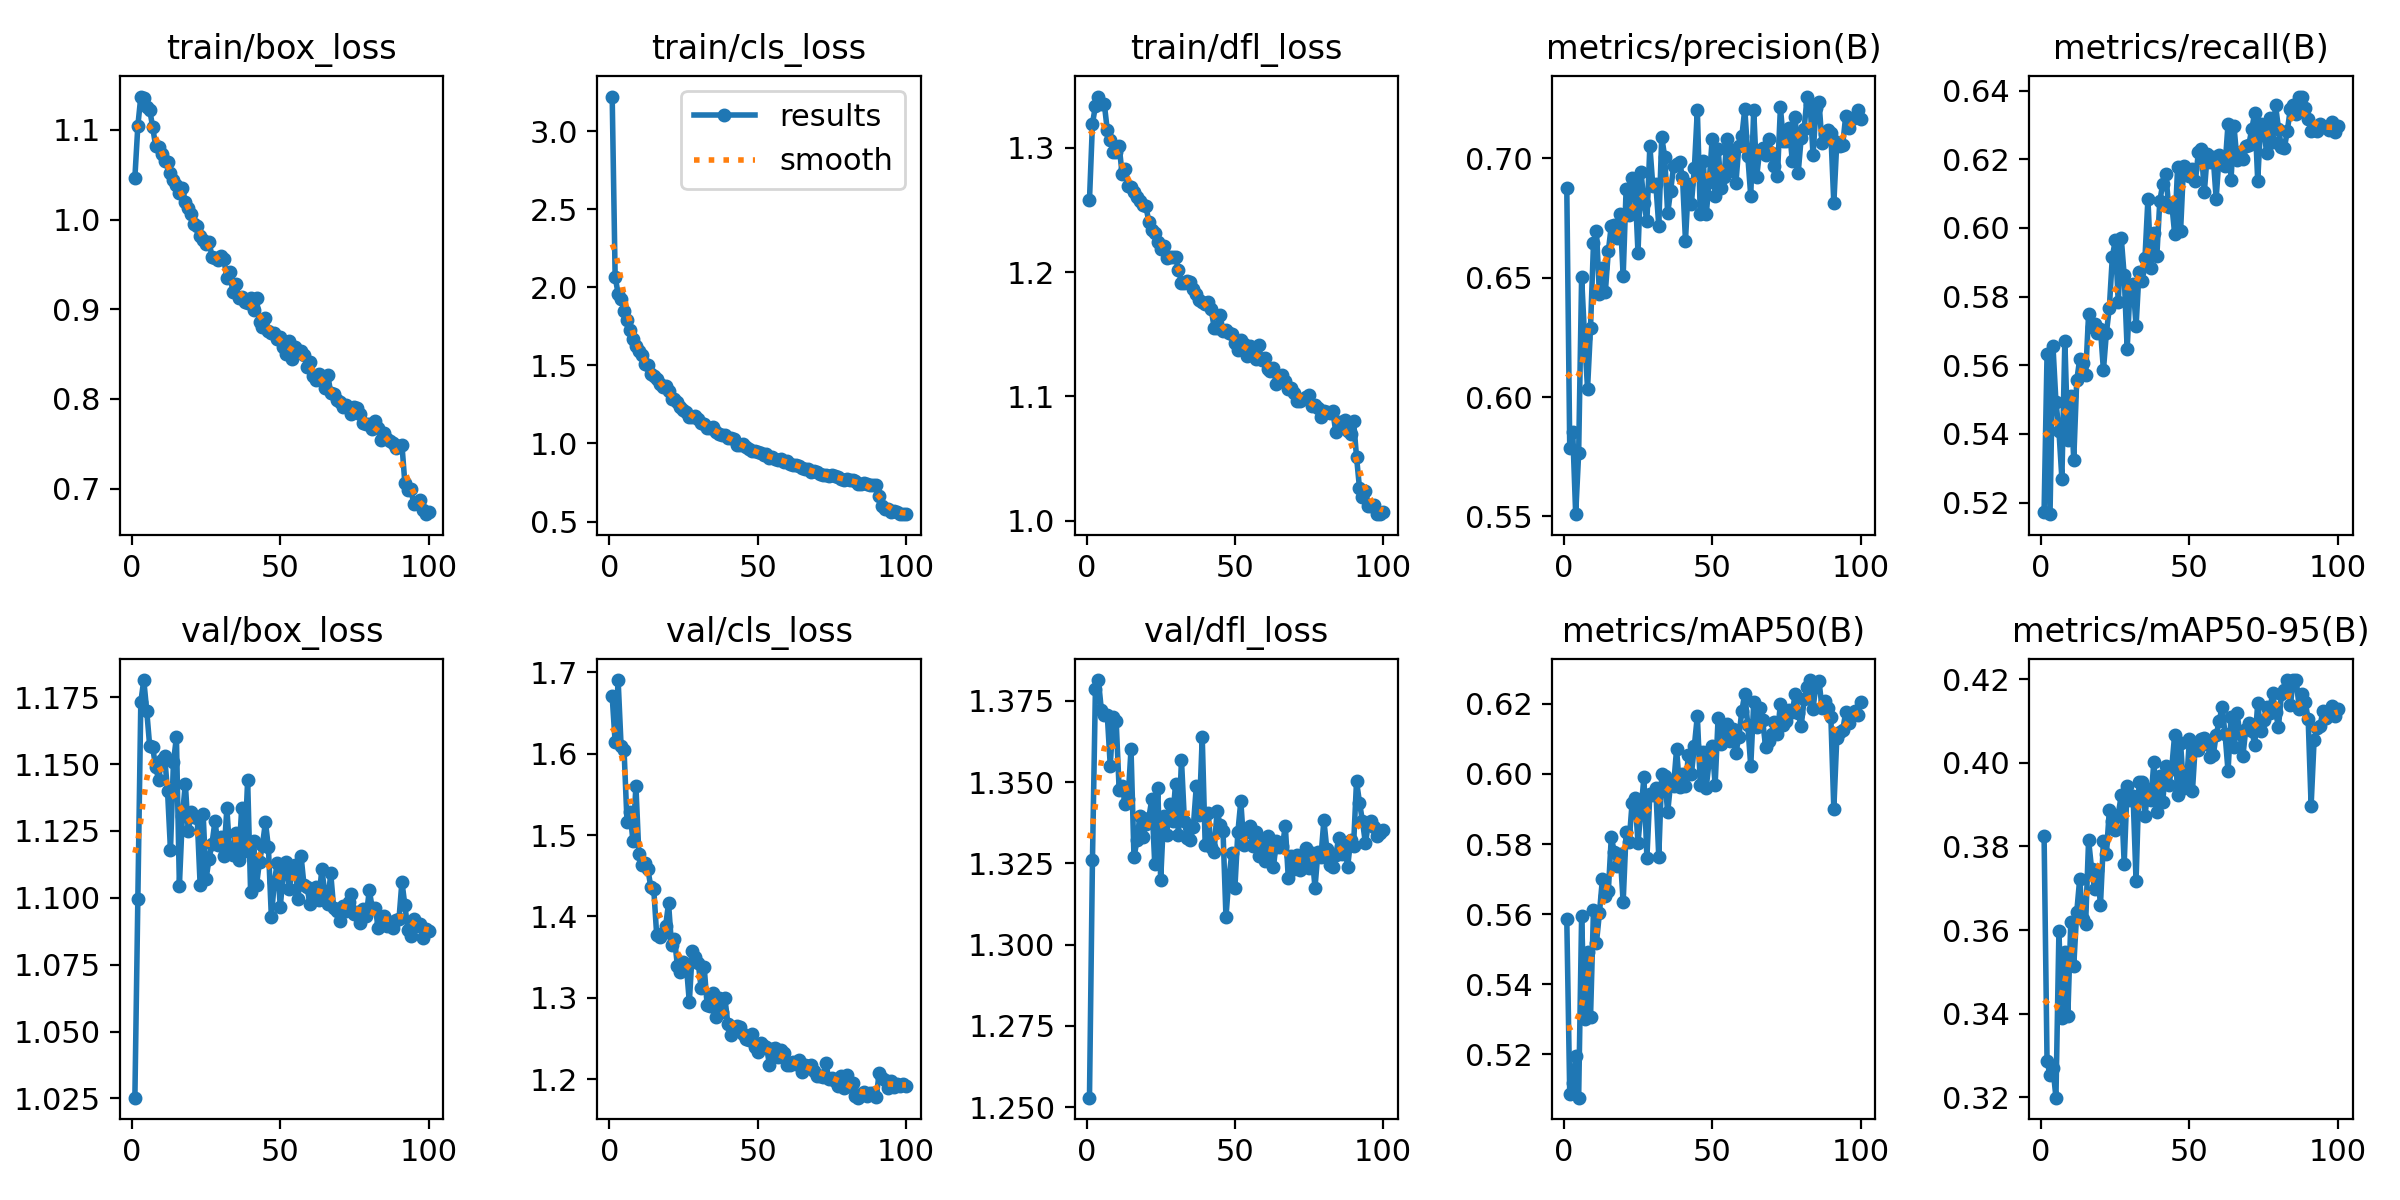

Data behind this chart, as committed beside it:
epoch, train/box_loss, train/cls_loss, train/dfl_loss, metrics/precision(B), metrics/recall(B), metrics/mAP50(B), metrics/mAP50-95(B), val/box_loss, val/cls_loss, val/dfl_loss, lr/pg0, lr/pg1, lr/pg2
1, 1.047, 3.221, 1.258, 0.6877, 0.5173, 0.5585, 0.3825, 1.025, 1.671, 1.253, 0.0001381, 0.0001381, 0.0001381
2, 1.105, 2.066, 1.319, 0.5785, 0.5633, 0.5085, 0.3286, 1.1, 1.614, 1.326, 0.0002744, 0.0002744, 0.0002744
3, 1.137, 1.96, 1.333, 0.5855, 0.5166, 0.5118, 0.3253, 1.173, 1.69, 1.379, 0.0004079, 0.0004079, 0.0004079
4, 1.136, 1.927, 1.341, 0.551, 0.5655, 0.5194, 0.3269, 1.181, 1.61, 1.381, 0.0004046, 0.0004046, 0.0004046
5, 1.125, 1.851, 1.335, 0.5764, 0.5493, 0.5076, 0.3199, 1.17, 1.604, 1.372, 0.0004005, 0.0004005, 0.0004005
6, 1.122, 1.793, 1.335, 0.6502, 0.541, 0.5594, 0.3597, 1.157, 1.516, 1.371, 0.0003964, 0.0003964, 0.0003964
7, 1.103, 1.727, 1.314, 0.6248, 0.5269, 0.53, 0.3388, 1.156, 1.528, 1.371, 0.0003922, 0.0003922, 0.0003922
8, 1.082, 1.667, 1.306, 0.6036, 0.5672, 0.5491, 0.3548, 1.149, 1.493, 1.355, 0.0003881, 0.0003881, 0.0003881
9, 1.081, 1.623, 1.296, 0.629, 0.5382, 0.5305, 0.3394, 1.144, 1.56, 1.37, 0.000384, 0.000384, 0.000384
10, 1.073, 1.593, 1.296, 0.6644, 0.5509, 0.5612, 0.3618, 1.152, 1.476, 1.369, 0.0003798, 0.0003798, 0.0003798
11, 1.065, 1.568, 1.302, 0.6697, 0.5324, 0.5519, 0.3514, 1.153, 1.464, 1.348, 0.0003757, 0.0003757, 0.0003757
12, 1.064, 1.507, 1.279, 0.6431, 0.5556, 0.5603, 0.3642, 1.14, 1.465, 1.349, 0.0003716, 0.0003716, 0.0003716
13, 1.052, 1.501, 1.283, 0.6543, 0.5617, 0.57, 0.3722, 1.118, 1.459, 1.343, 0.0003675, 0.0003675, 0.0003675
14, 1.044, 1.446, 1.27, 0.6442, 0.5607, 0.5652, 0.3627, 1.151, 1.437, 1.345, 0.0003633, 0.0003633, 0.0003633
15, 1.039, 1.434, 1.268, 0.6611, 0.557, 0.5665, 0.3615, 1.16, 1.434, 1.36, 0.0003592, 0.0003592, 0.0003592
16, 1.029, 1.41, 1.265, 0.6718, 0.5749, 0.5819, 0.3816, 1.105, 1.377, 1.327, 0.0003551, 0.0003551, 0.0003551
17, 1.035, 1.382, 1.26, 0.6723, 0.5712, 0.5778, 0.3747, 1.13, 1.374, 1.332, 0.0003509, 0.0003509, 0.0003509
18, 1.02, 1.36, 1.257, 0.6667, 0.5721, 0.5738, 0.3698, 1.143, 1.379, 1.34, 0.0003468, 0.0003468, 0.0003468
19, 1.013, 1.367, 1.254, 0.6765, 0.5693, 0.5771, 0.3745, 1.125, 1.388, 1.333, 0.0003427, 0.0003427, 0.0003427
20, 1.007, 1.337, 1.253, 0.6506, 0.5706, 0.5634, 0.366, 1.132, 1.416, 1.337, 0.0003386, 0.0003386, 0.0003386
21, 0.9954, 1.288, 1.24, 0.6873, 0.5586, 0.5835, 0.3813, 1.13, 1.364, 1.339, 0.0003344, 0.0003344, 0.0003344
22, 0.9925, 1.287, 1.234, 0.6762, 0.5694, 0.5805, 0.3782, 1.13, 1.373, 1.345, 0.0003303, 0.0003303, 0.0003303
23, 0.9821, 1.266, 1.231, 0.692, 0.5768, 0.5916, 0.3887, 1.105, 1.339, 1.325, 0.0003262, 0.0003262, 0.0003262
24, 0.9772, 1.233, 1.224, 0.6884, 0.5915, 0.5931, 0.3862, 1.131, 1.332, 1.348, 0.000322, 0.000322, 0.000322
25, 0.9731, 1.214, 1.218, 0.6605, 0.5964, 0.5804, 0.384, 1.107, 1.344, 1.32, 0.0003179, 0.0003179, 0.0003179
26, 0.9752, 1.202, 1.221, 0.6945, 0.5784, 0.5896, 0.3876, 1.115, 1.34, 1.34, 0.0003138, 0.0003138, 0.0003138
27, 0.9584, 1.168, 1.211, 0.6815, 0.5972, 0.599, 0.3923, 1.12, 1.295, 1.334, 0.0003097, 0.0003097, 0.0003097
28, 0.9568, 1.17, 1.212, 0.6737, 0.5861, 0.5761, 0.3759, 1.129, 1.358, 1.343, 0.0003055, 0.0003055, 0.0003055
29, 0.9544, 1.178, 1.212, 0.7052, 0.5646, 0.5944, 0.3946, 1.12, 1.351, 1.338, 0.0003014, 0.0003014, 0.0003014
30, 0.959, 1.156, 1.212, 0.6885, 0.5831, 0.5941, 0.3911, 1.123, 1.343, 1.349, 0.0002973, 0.0002973, 0.0002973
31, 0.9556, 1.133, 1.202, 0.6894, 0.5837, 0.596, 0.3921, 1.116, 1.312, 1.334, 0.0002931, 0.0002931, 0.0002931
32, 0.9346, 1.127, 1.192, 0.6718, 0.5713, 0.5764, 0.3717, 1.133, 1.338, 1.357, 0.000289, 0.000289, 0.000289
33, 0.941, 1.098, 1.191, 0.7089, 0.5871, 0.6001, 0.3954, 1.117, 1.291, 1.338, 0.0002849, 0.0002849, 0.0002849
34, 0.9195, 1.1, 1.193, 0.7007, 0.5847, 0.5993, 0.3955, 1.116, 1.29, 1.333, 0.0002808, 0.0002808, 0.0002808
35, 0.9285, 1.105, 1.192, 0.6769, 0.5912, 0.5891, 0.3873, 1.124, 1.305, 1.332, 0.0002766, 0.0002766, 0.0002766
36, 0.9126, 1.072, 1.186, 0.6865, 0.6085, 0.5975, 0.3938, 1.114, 1.277, 1.336, 0.0002725, 0.0002725, 0.0002725
37, 0.9135, 1.06, 1.182, 0.6967, 0.5884, 0.5967, 0.3911, 1.134, 1.3, 1.349, 0.0002684, 0.0002684, 0.0002684
38, 0.908, 1.056, 1.178, 0.6977, 0.5985, 0.607, 0.4003, 1.117, 1.283, 1.34, 0.0002642, 0.0002642, 0.0002642
39, 0.9073, 1.056, 1.176, 0.6985, 0.5918, 0.5964, 0.3883, 1.144, 1.299, 1.364, 0.0002601, 0.0002601, 0.0002601
40, 0.9124, 1.038, 1.174, 0.6921, 0.6078, 0.5999, 0.397, 1.102, 1.268, 1.331, 0.000256, 0.000256, 0.000256
41, 0.8995, 1.033, 1.176, 0.6656, 0.6128, 0.5966, 0.3907, 1.121, 1.255, 1.34, 0.0002519, 0.0002519, 0.0002519
42, 0.9121, 1.03, 1.171, 0.6892, 0.6158, 0.6055, 0.3993, 1.105, 1.26, 1.33, 0.0002477, 0.0002477, 0.0002477
43, 0.8857, 0.9874, 1.155, 0.681, 0.6062, 0.5999, 0.3947, 1.113, 1.266, 1.329, 0.0002436, 0.0002436, 0.0002436
44, 0.8797, 0.9877, 1.155, 0.6958, 0.6073, 0.608, 0.3986, 1.12, 1.264, 1.341, 0.0002395, 0.0002395, 0.0002395
45, 0.8904, 0.9964, 1.166, 0.7203, 0.5983, 0.6166, 0.4067, 1.128, 1.255, 1.337, 0.0002354, 0.0002354, 0.0002354
46, 0.8754, 0.9763, 1.152, 0.6765, 0.6177, 0.597, 0.3924, 1.119, 1.249, 1.335, 0.0002312, 0.0002312, 0.0002312
47, 0.8733, 0.9665, 1.154, 0.6991, 0.599, 0.6063, 0.4048, 1.093, 1.248, 1.308, 0.0002271, 0.0002271, 0.0002271
48, 0.8736, 0.9517, 1.151, 0.6768, 0.6181, 0.5961, 0.3941, 1.106, 1.255, 1.321, 0.000223, 0.000223, 0.000223
49, 0.8669, 0.9537, 1.15, 0.6901, 0.6168, 0.6039, 0.3949, 1.113, 1.239, 1.328, 0.0002188, 0.0002188, 0.0002188
50, 0.8688, 0.9427, 1.143, 0.7081, 0.6151, 0.6081, 0.4058, 1.097, 1.234, 1.317, 0.0002147, 0.0002147, 0.0002147
51, 0.8584, 0.9359, 1.138, 0.6843, 0.6171, 0.5969, 0.3932, 1.109, 1.244, 1.335, 0.0002106, 0.0002106, 0.0002106
52, 0.8501, 0.9269, 1.145, 0.704, 0.6137, 0.6161, 0.4048, 1.113, 1.241, 1.344, 0.0002065, 0.0002065, 0.0002065
53, 0.8651, 0.9312, 1.142, 0.6876, 0.622, 0.6085, 0.4032, 1.103, 1.24, 1.331, 0.0002023, 0.0002023, 0.0002023
54, 0.8446, 0.9039, 1.133, 0.6923, 0.623, 0.6123, 0.4058, 1.11, 1.218, 1.335, 0.0001982, 0.0001982, 0.0001982
55, 0.8576, 0.9113, 1.14, 0.7083, 0.6103, 0.6144, 0.4059, 1.112, 1.237, 1.337, 0.0001941, 0.0001941, 0.0001941
56, 0.853, 0.9026, 1.135, 0.6947, 0.6215, 0.6095, 0.4046, 1.099, 1.238, 1.33, 0.0001899, 0.0001899, 0.0001899
57, 0.8529, 0.8934, 1.131, 0.7034, 0.6191, 0.6128, 0.4015, 1.116, 1.227, 1.335, 0.0001858, 0.0001858, 0.0001858
58, 0.8492, 0.9018, 1.141, 0.6897, 0.6205, 0.6061, 0.4018, 1.105, 1.236, 1.327, 0.0001817, 0.0001817, 0.0001817
59, 0.8351, 0.8842, 1.129, 0.7053, 0.6085, 0.6106, 0.4067, 1.104, 1.233, 1.331, 0.0001776, 0.0001776, 0.0001776
60, 0.8413, 0.8879, 1.131, 0.7092, 0.6212, 0.6181, 0.41, 1.098, 1.218, 1.326, 0.0001734, 0.0001734, 0.0001734
... 40 more rows
